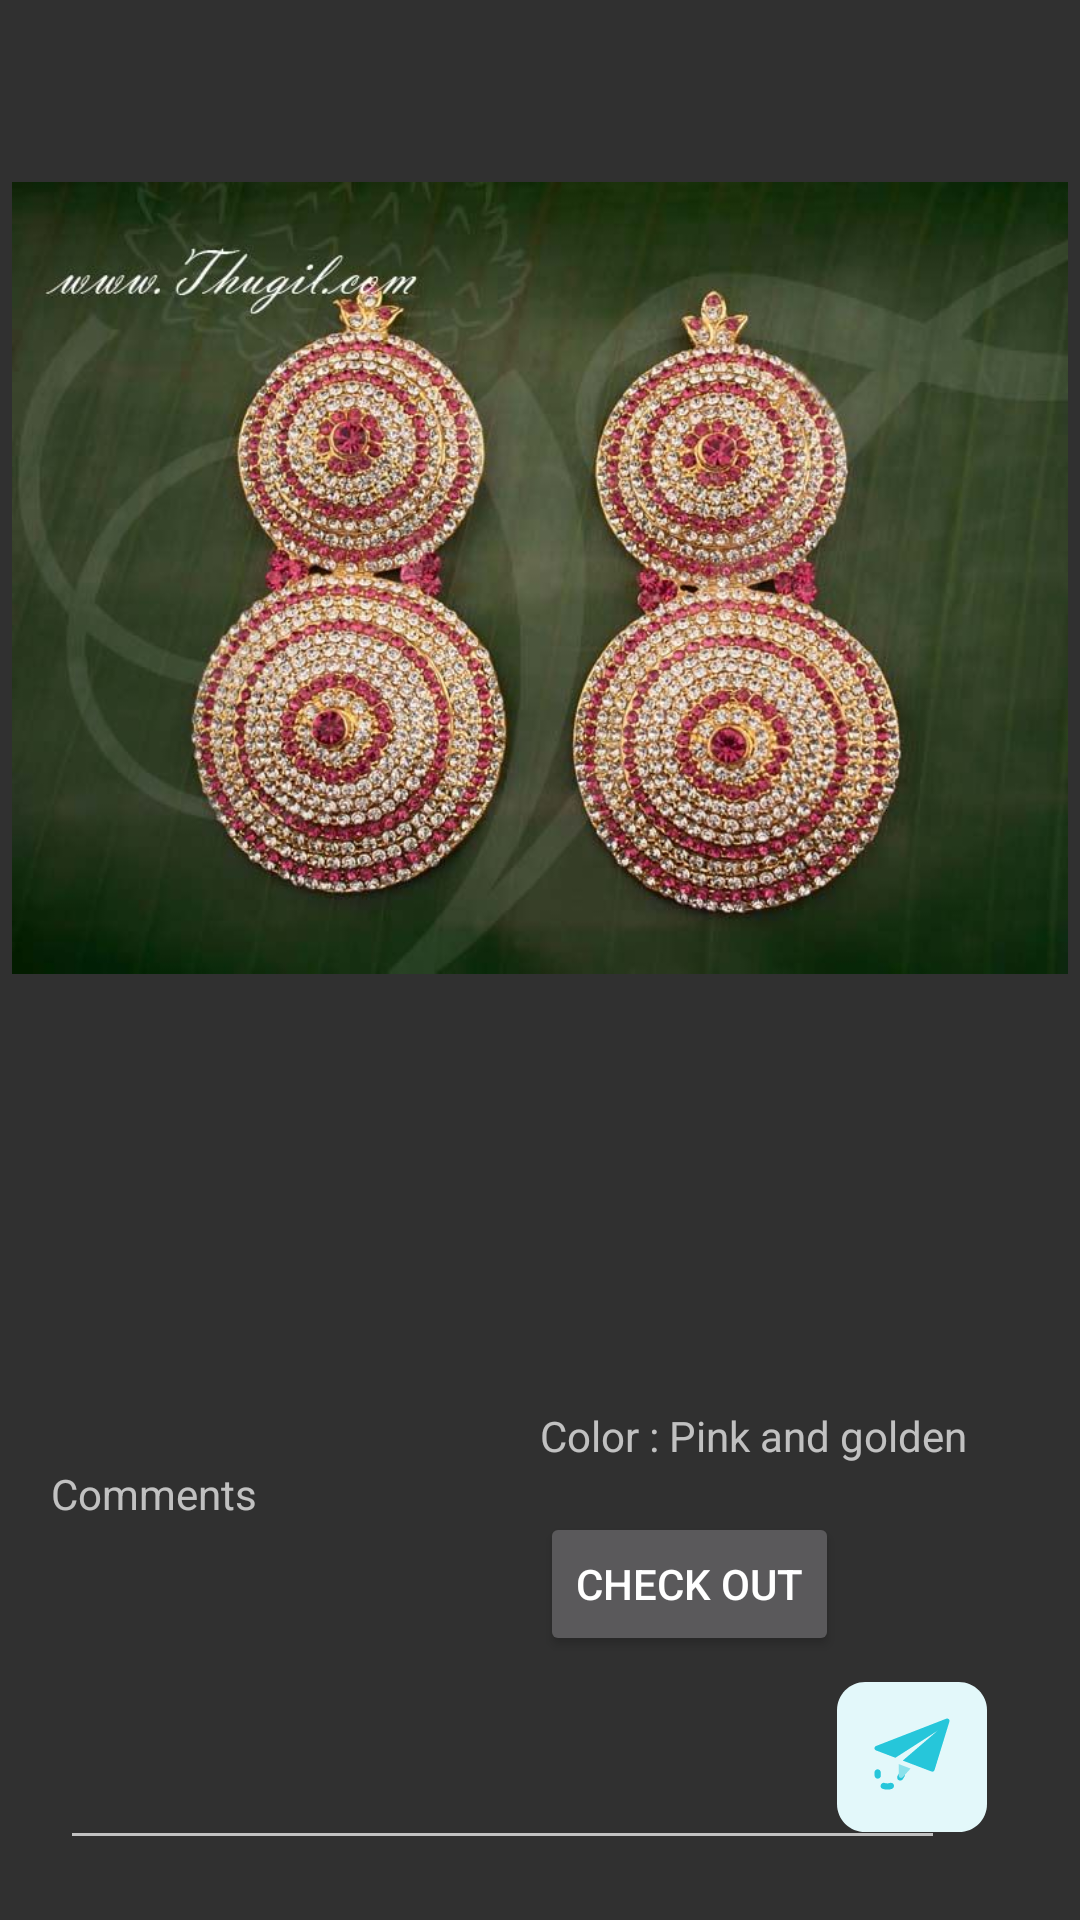

The Android layout XML behind this screen, and the referenced resources:
<!-- AndroidManifest.xml: application theme Theme.Divyavedant_Project -->
<!-- res/layout/pinkearings.xml -->
<?xml version="1.0" encoding="utf-8"?>
<android.support.constraint.ConstraintLayout xmlns:android="http://schemas.android.com/apk/res/android"
    xmlns:app="http://schemas.android.com/apk/res-auto"
    xmlns:tools="http://schemas.android.com/tools"
    android:layout_width="match_parent"
    android:layout_height="match_parent"
    tools:layout_editor_absoluteY="81dp">

    <ImageView
        android:id="@+id/imageView3"
        android:layout_width="0dp"
        android:layout_height="0dp"
        android:layout_marginStart="4dp"
        android:layout_marginLeft="4dp"
        android:layout_marginTop="6dp"
        android:layout_marginEnd="4dp"
        android:layout_marginRight="4dp"
        android:layout_marginBottom="24dp"
        app:layout_constraintBottom_toTopOf="@+id/textView2"
        app:layout_constraintEnd_toEndOf="parent"
        app:layout_constraintStart_toStartOf="parent"
        app:layout_constraintTop_toTopOf="parent"
        app:srcCompat="@drawable/earings" />

    <Button
        android:id="@+id/checkout"
        android:layout_width="wrap_content"
        android:layout_height="wrap_content"
        android:layout_marginBottom="88dp"
        android:text="check out"
        app:layout_constraintBottom_toBottomOf="parent"
        app:layout_constraintStart_toStartOf="@+id/textView5"
        app:layout_constraintTop_toBottomOf="@+id/textView5" />

    <TextView
        android:id="@+id/textView2"
        android:layout_width="wrap_content"
        android:layout_height="23dp"
        android:layout_marginBottom="9dp"
        android:text=""
        app:layout_constraintBottom_toTopOf="@+id/textView3"
        app:layout_constraintEnd_toEndOf="parent"
        app:layout_constraintStart_toStartOf="parent"
        app:layout_constraintTop_toBottomOf="@+id/imageView3" />

    <TextView
        android:id="@+id/textView3"
        android:layout_width="wrap_content"
        android:layout_height="wrap_content"
        android:layout_marginBottom="15dp"
        android:text=""
        app:layout_constraintBottom_toTopOf="@+id/textView5"
        app:layout_constraintStart_toStartOf="@+id/textView2"
        app:layout_constraintTop_toBottomOf="@+id/textView2" />

    <TextView
        android:id="@+id/textView5"
        android:layout_width="wrap_content"
        android:layout_height="wrap_content"
        android:layout_marginBottom="16dp"
        android:text="Color : Pink and golden"
        app:layout_constraintBottom_toTopOf="@+id/checkout"
        app:layout_constraintStart_toStartOf="@+id/textView3"
        app:layout_constraintTop_toBottomOf="@+id/textView3" />

    <TextView
        android:id="@+id/comments"
        android:layout_width="wrap_content"
        android:layout_height="wrap_content"
        android:layout_marginTop="400dp"
        android:text="Comments"
        app:layout_constraintBottom_toBottomOf="parent"
        app:layout_constraintEnd_toEndOf="parent"
        app:layout_constraintHorizontal_bias="0.058"
        app:layout_constraintStart_toStartOf="parent"
        app:layout_constraintTop_toTopOf="parent"
        app:layout_constraintVertical_bias="0.4"></TextView>

    <EditText
        android:id="@+id/addcomments"
        android:layout_width="295dp"
        android:layout_height="40dp"
        android:layout_margin="20dp"
        app:layout_constraintBottom_toBottomOf="parent"
        app:layout_constraintEnd_toEndOf="parent"
        app:layout_constraintHorizontal_bias="0.0"
        app:layout_constraintStart_toStartOf="parent"
        app:layout_constraintTop_toTopOf="parent"
        app:layout_constraintVertical_bias="1.0"></EditText>

    <Button
        android:id="@+id/sendcomment"
        android:layout_width="50dp"
        android:layout_height="50dp"
        android:background="@drawable/ic_sendbtn"
        app:layout_constraintBottom_toBottomOf="parent"
        app:layout_constraintEnd_toEndOf="parent"
        app:layout_constraintHorizontal_bias="0.9"
        app:layout_constraintStart_toStartOf="parent"
        app:layout_constraintTop_toTopOf="parent"
        app:layout_constraintVertical_bias="0.95"></Button>
</android.support.constraint.ConstraintLayout>
<!-- resources referenced by this layout -->
<resources>
  <!-- drawable earings: jpg bitmap (drawable-v24, 91083 bytes) -->
  <!-- drawable ic_sendbtn: vector/xml drawable (drawable-v24, 2002 chars, omitted) -->
  <style name="Theme.Divyavedant_Project" parent="Theme.AppCompat.NoActionBar">
  
  
          
  
          
          <item name="colorSecondary">@color/teal_200</item>
  
  
          
          <item name="android:statusBarColor" tools:targetApi="l">#000</item>
          
          <item name="colorPrimary">@color/white</item>
          <item name="colorPrimaryDark">@color/colorPrimaryDark</item>
          <item name="colorAccent">@color/colorAccent</item>
      </style>
  <style name="Theme.AppCompat.NoActionBar">
          <item name="windowActionBar">false</item>
          <item name="windowNoTitle">true</item>
          <item name="android:statusBarColor" tools:targetApi="l">#fff</item>
          
          <item name="colorPrimary">@color/black</item>
          <item name="colorPrimaryDark">@color/colorPrimaryDark</item>
          <item name="colorAccent">@color/colorAccent</item>
      </style>
  <!-- not gathered from this repository: default colours our renderer supplied (Android Studio template values) -->
  <color name="teal_200">#FF03DAC5</color>
  <color name="black">#FF000000</color>
  <color name="white">#FFFFFFFF</color>
  <color name="colorPrimaryDark">#FF3700B3</color>
  <color name="colorAccent">#FF03DAC5</color>
</resources>
